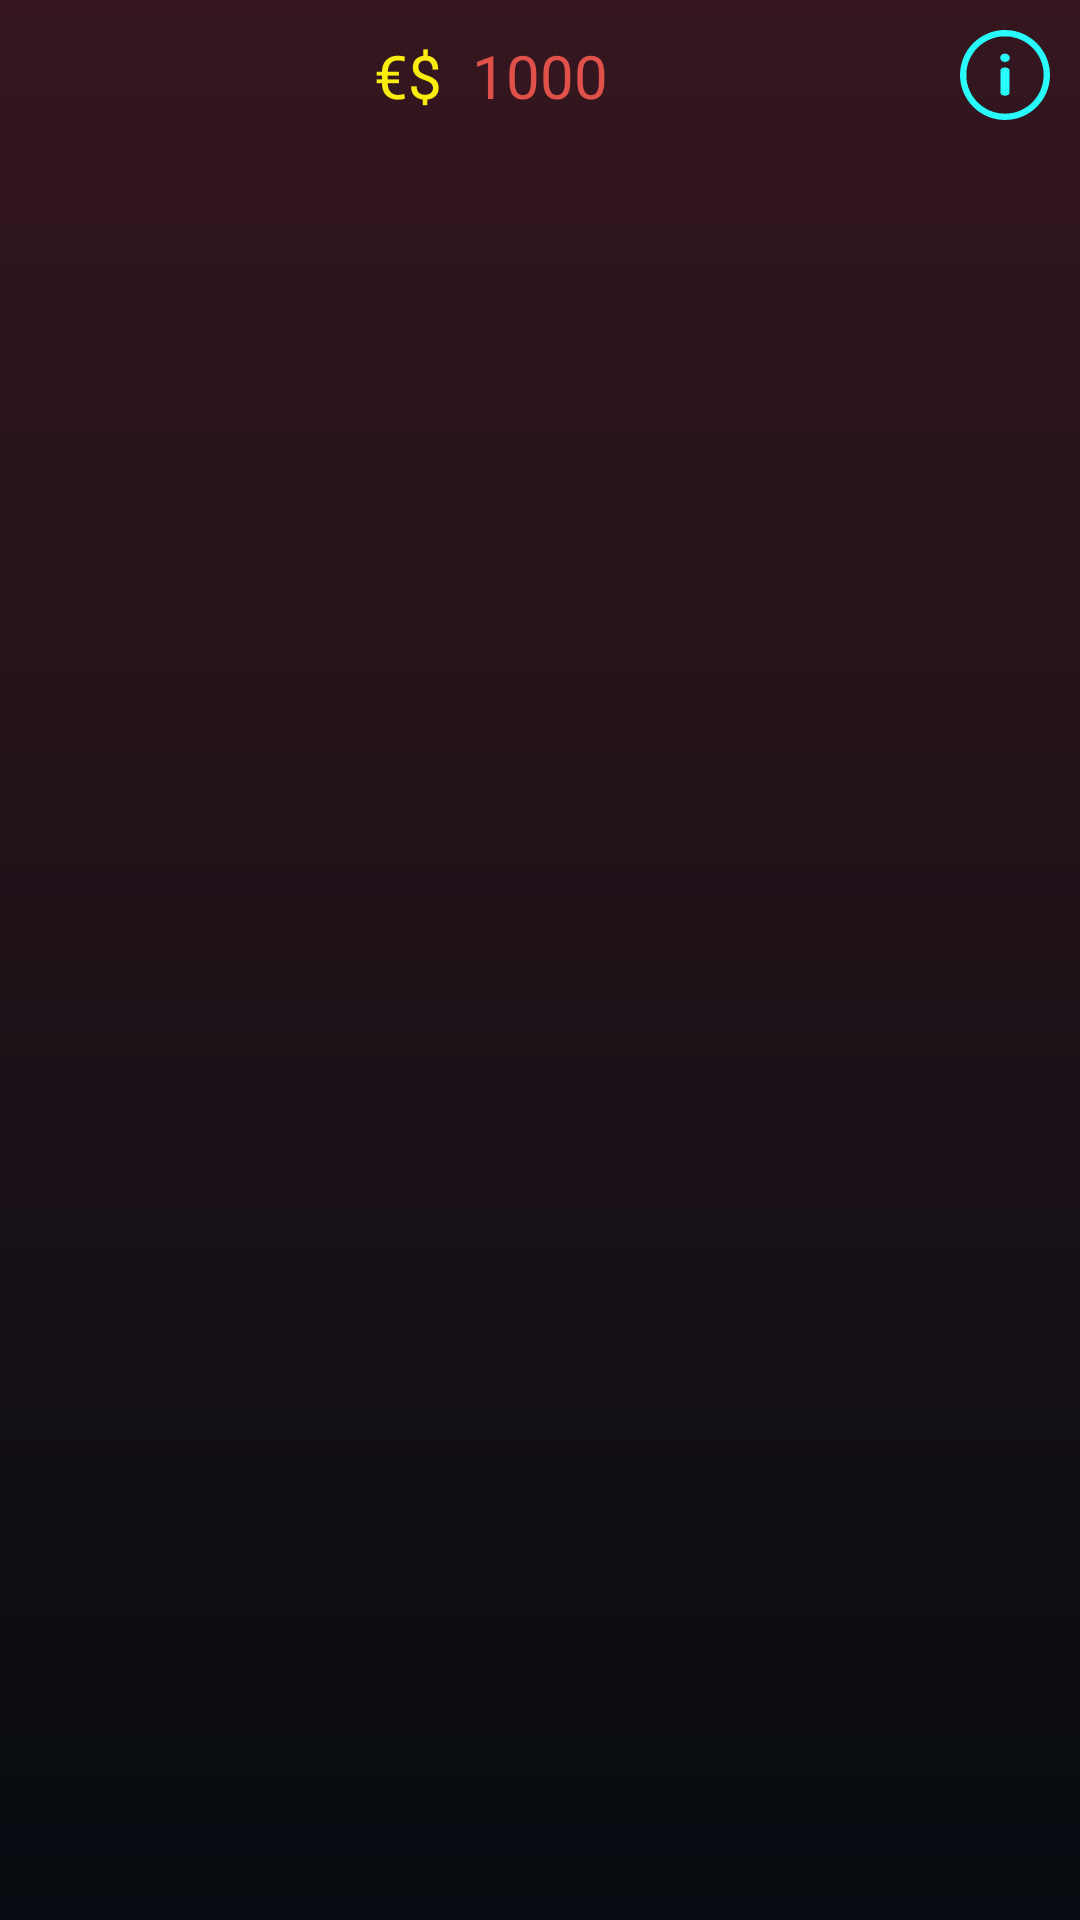

The Android layout XML behind this screen, and the referenced resources:
<!-- AndroidManifest.xml: application theme Theme.CybeRoutine -->
<!-- res/layout/activity_chip.xml -->
<?xml version="1.0" encoding="utf-8"?>
<androidx.constraintlayout.widget.ConstraintLayout xmlns:android="http://schemas.android.com/apk/res/android"
    xmlns:app="http://schemas.android.com/apk/res-auto"
    xmlns:tools="http://schemas.android.com/tools"
    android:id="@+id/main"
    android:layout_width="match_parent"
    android:layout_height="match_parent"
    tools:context=".chipActivity"
    android:background="@drawable/gradient"
    >

    <androidx.constraintlayout.widget.ConstraintLayout
        android:id="@+id/fondo_top"
        android:layout_width="match_parent"
        android:layout_height="50dp">

        <com.google.android.material.imageview.ShapeableImageView
            android:id="@+id/info"
            android:layout_width="wrap_content"
            android:layout_height="wrap_content"
            android:src="@drawable/info_cyber"
            app:layout_constraintEnd_toEndOf="parent"
            app:layout_constraintBottom_toBottomOf="parent"
            app:layout_constraintTop_toTopOf="parent"
            android:layout_marginEnd="10dp"
            />
        <TextView
            android:layout_width="wrap_content"
            android:layout_height="wrap_content"
            android:textColor="@color/yellow"
            android:text="€$"
            android:textSize="20dp"
            android:fontFamily="@font/cyber_font"
            app:layout_constraintTop_toTopOf="parent"
            app:layout_constraintBottom_toBottomOf="parent"
            app:layout_constraintEnd_toStartOf="@id/money_global"
            android:layout_marginEnd="10dp"
            />

        <TextView
            android:id="@+id/money_global"
            android:layout_width="wrap_content"
            android:layout_height="wrap_content"
            android:textSize="20dp"
            android:text="1000"
            android:textColor="@color/red"
            android:fontFamily="@font/cyber_font"
            app:layout_constraintTop_toTopOf="parent"
            app:layout_constraintBottom_toBottomOf="parent"
            app:layout_constraintEnd_toEndOf="parent"
            app:layout_constraintStart_toStartOf="parent"
            />
        
    </androidx.constraintlayout.widget.ConstraintLayout>

    <androidx.recyclerview.widget.RecyclerView
        android:id="@+id/recy_chips"
        android:layout_width="0dp"
        android:layout_height="0dp"
        app:layout_constraintTop_toBottomOf="@id/fondo_top"
        app:layout_constraintBottom_toBottomOf="parent"
        app:layout_constraintEnd_toEndOf="parent"
        app:layout_constraintStart_toStartOf="parent"
        android:layout_marginTop="10dp"
        android:layout_marginBottom="10dp"
        android:layout_marginEnd="10dp"
        android:layout_marginStart="20dp"
        />
</androidx.constraintlayout.widget.ConstraintLayout>
<!-- resources referenced by this layout -->
<resources>
  <color name="red">#e0514a</color>
  <color name="yellow">#fcee0a</color>
  <!-- drawable gradient (drawable) -->
  <?xml version="1.0" encoding="utf-8"?>
  <shape xmlns:android="http://schemas.android.com/apk/res/android">
  
      <gradient android:startColor="@color/red_gradient" android:endColor="@color/black_cyber"   android:angle="260"/>
  
  </shape>
  <!-- drawable info_cyber (drawable) -->
  <vector xmlns:android="http://schemas.android.com/apk/res/android" android:height="30dp" android:viewportHeight="512" android:viewportWidth="512" android:width="30dp">
        
      <path android:fillColor="@color/blue" android:pathData="M231.5,1.1c-59.7,6.1 -114.1,31.8 -156.3,73.9 -100.2,100 -100.2,262 0,362 40.6,40.5 90.1,64.8 149.3,73.2 11.9,1.7 51.2,1.6 63.5,-0.1 58,-8 108.9,-33 148.9,-73.2 46.4,-46.7 72.3,-106.1 74.8,-171.9 2.6,-71.1 -24.2,-139.3 -74.9,-190 -39.3,-39.4 -89.1,-64.3 -145.3,-72.6 -12.2,-1.8 -47.7,-2.6 -60,-1.3zM293,38.9c46.4,8.4 85.9,29 118.5,61.6 41.9,41.9 64.5,96.4 64.5,155.5 0,84.1 -46.9,159.5 -122.8,197.4 -30.2,15.1 -62.5,22.6 -97.2,22.6 -59,-0 -113.7,-22.7 -155.5,-64.5 -33.1,-33.1 -53.6,-73 -62.2,-121 -2.5,-14.3 -2.5,-54.7 0,-69 8.6,-48 29.1,-87.9 62.2,-121 35.7,-35.7 78.9,-56.6 131,-63.5 12.3,-1.6 48.4,-0.5 61.5,1.9z" android:strokeColor="#00000000"/>
        
      <path android:fillColor="@color/blue" android:pathData="M247.7,135.4c-11.2,3.1 -19,12.3 -19,22.4 0,13.1 10.3,23 24.9,24 16.4,1 29.4,-9.3 29.4,-23.4 -0.1,-16.1 -18.1,-27.9 -35.3,-23z" android:strokeColor="#00000000"/>
        
      <path android:fillColor="@color/blue" android:pathData="M248.1,214.1c-7,1.2 -12.9,4.5 -15.8,8.8l-2.3,3.5 0.2,67.7 0.3,67.8 3.4,3.5c5.4,5.5 12.1,8 22.1,8.1 7.7,-0 9.2,-0.3 15.2,-3.3 11.7,-5.8 10.8,0.9 10.8,-77.5l0,-67.6 -3.1,-3.5c-5.4,-6.2 -19,-9.5 -30.8,-7.5z" android:strokeColor="#00000000"/>
      
  </vector>
  <style name="Theme.CybeRoutine" parent="Base.Theme.CybeRoutine" />
  <color name="red_gradient">#35161F</color>
  <color name="black_cyber">#060c11</color>
  <color name="blue">#29FFFF</color>
  <style name="Base.Theme.CybeRoutine" parent="Theme.Material3.DayNight.NoActionBar">
          
          
      </style>
</resources>
